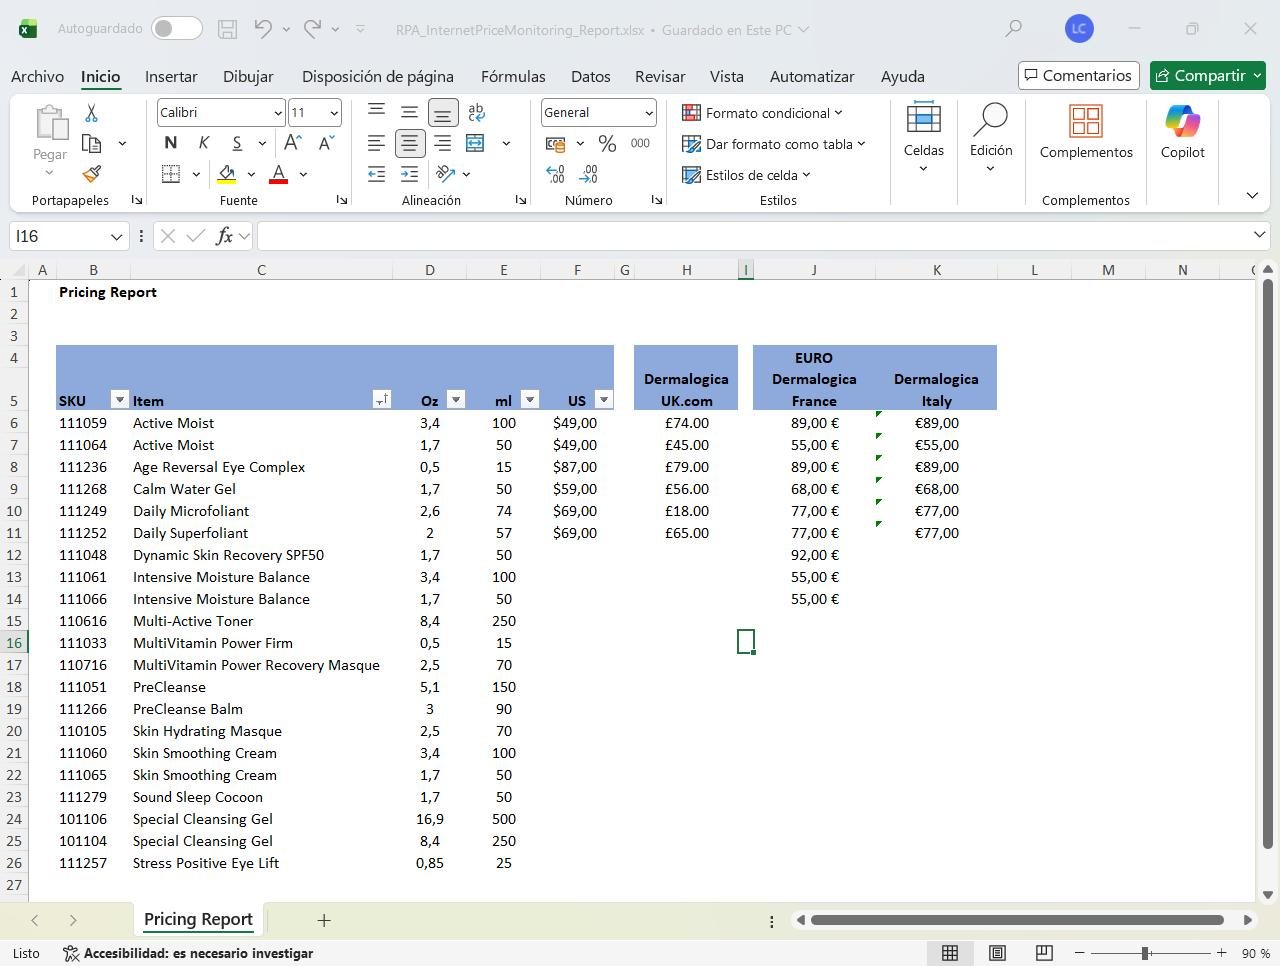
Task: Robotic Enterprise Framework
Workflow: CloseExcel

Step 1: Excel Template report on the element in window 'RPA_InternetPriceMonitoring_Report.xlsx - Excel' (excel.exe)
